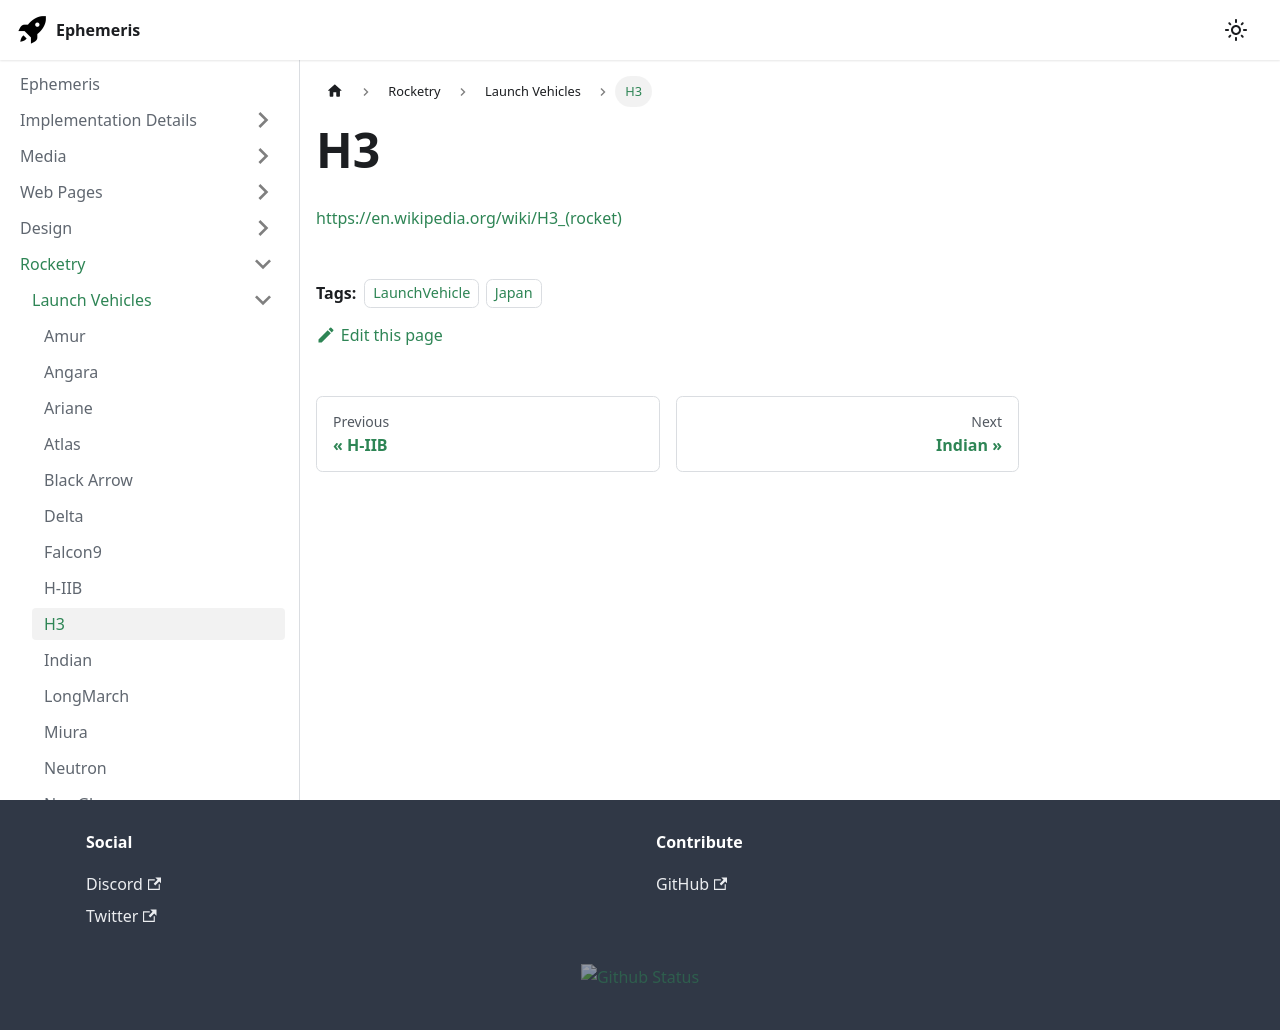

repository: martindevans/EphemerisNotes · page: Rocketry/LaunchVehicles/H3/index.html · generator: docusaurus

---
tags:
    - LaunchVehicle
    - Japan
---

https://en.wikipedia.org/wiki/H3_(rocket)
